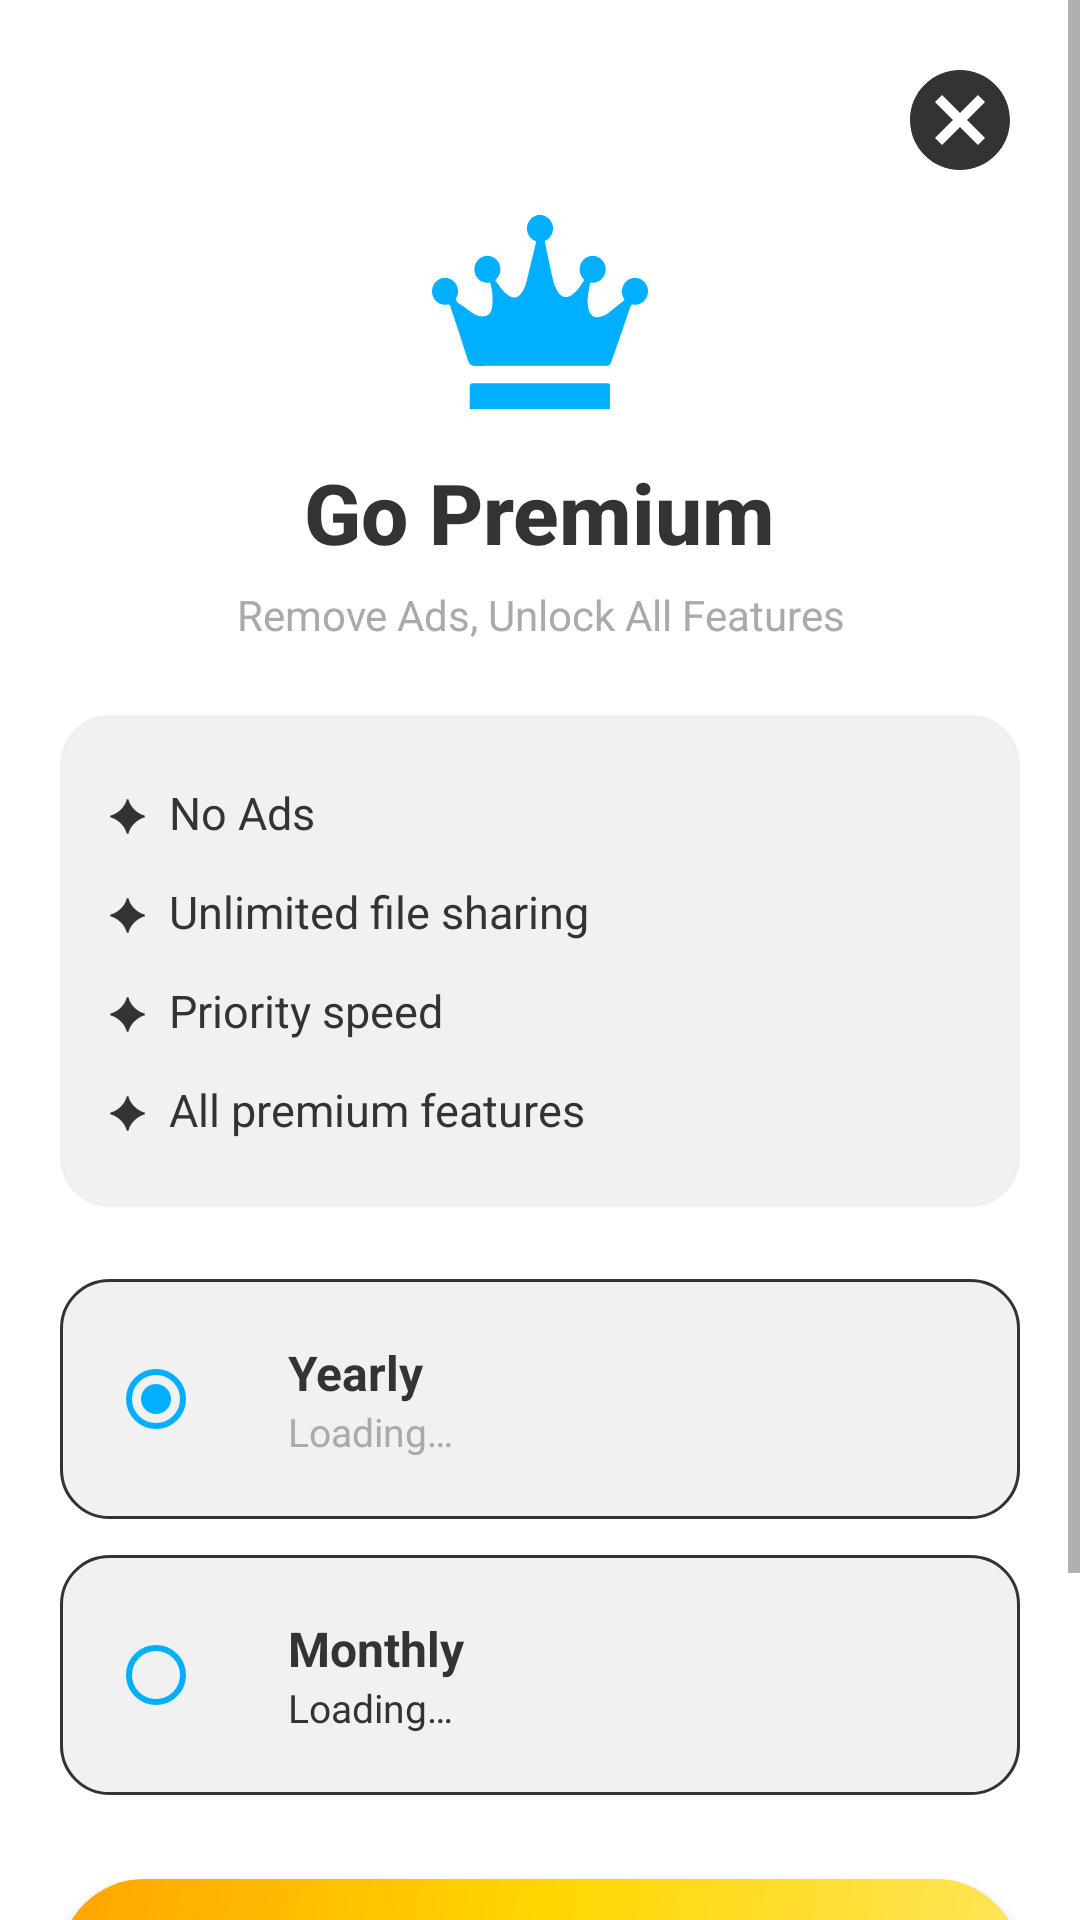

Write the Android layout XML for this screen, with the resource values it uses.
<!-- AndroidManifest.xml: application theme Theme.SmartSwitch -->
<!-- res/layout/activity_subscription.xml -->
<?xml version="1.0" encoding="utf-8"?>
<ScrollView xmlns:android="http://schemas.android.com/apk/res/android"
    xmlns:app="http://schemas.android.com/apk/res-auto"
    android:layout_width="match_parent"
    android:layout_height="match_parent"
    android:background="@color/white"
    android:fillViewport="true">

    <LinearLayout
        android:layout_width="match_parent"
        android:layout_height="wrap_content"
        android:orientation="vertical"
        android:padding="20dp">

        
        <ImageView
            android:id="@+id/btnClose"
            android:layout_width="40dp"
            android:layout_height="40dp"
            android:layout_gravity="end"
            app:tint="@color/black"
            android:src="@drawable/ic_cross"
          />

        
        <ImageView
            android:layout_width="72dp"
            android:layout_height="72dp"
            android:layout_gravity="center"
            android:layout_marginTop="8dp"
            android:src="@drawable/premium_svg"
            app:tint="@color/app_color" />

        
        <TextView
            android:layout_width="wrap_content"
            android:layout_height="wrap_content"
            android:layout_gravity="center"
            android:layout_marginTop="12dp"
            android:text="Go Premium"
            android:textColor="@color/black"
            android:textSize="28sp"
            android:textStyle="bold"
            android:fontFamily="sans-serif-medium" />

        
        <TextView
            android:layout_width="wrap_content"
            android:layout_height="wrap_content"
            android:layout_gravity="center"
            android:layout_marginTop="6dp"
            android:text="Remove Ads, Unlock All Features"            android:textColor="#AAAAAA"
            android:textSize="14sp"
            android:gravity="center" />

        
        <LinearLayout
            android:layout_width="match_parent"
            android:layout_height="wrap_content"
            android:orientation="vertical"
            android:layout_marginTop="24dp"
            android:background="@drawable/bg_rounded_dark_card"
            android:padding="16dp">

            

            <TextView
                android:layout_width="wrap_content"
                android:layout_height="wrap_content"
                android:text="✦  No Ads"
                android:textColor="@color/black"
                android:textSize="15sp"
                android:paddingVertical="6dp" />

            <TextView
                android:layout_width="wrap_content"
                android:layout_height="wrap_content"
                android:text="✦  Unlimited file sharing"
                android:textColor="@color/black"
                android:textSize="15sp"
                android:paddingVertical="6dp" />

            <TextView
                android:layout_width="wrap_content"
                android:layout_height="wrap_content"
                android:text="✦  Priority speed"
                android:textColor="@color/black"
                android:textSize="15sp"
                android:paddingVertical="6dp" />

            <TextView
                android:layout_width="wrap_content"
                android:layout_height="wrap_content"
                android:text="✦  All premium features"
                android:textColor="@color/black"
                android:textSize="15sp"
                android:paddingVertical="6dp" />

        </LinearLayout>

        
        <LinearLayout
            android:id="@+id/layoutYearly"
            android:layout_width="match_parent"
            android:layout_height="wrap_content"
            android:orientation="horizontal"
            android:layout_marginTop="24dp"
            android:background="@drawable/bg_plan_card_selector"
            android:padding="16dp"
            android:gravity="center_vertical"
            android:clickable="true"
            android:focusable="true">

            <RadioButton
                android:id="@+id/radioYearly"
                android:layout_width="wrap_content"
                android:layout_height="wrap_content"
                android:checked="true"
                android:buttonTint="@color/app_color"
                android:clickable="false" />

            <LinearLayout
                android:layout_width="0dp"
                android:layout_height="wrap_content"
                android:layout_weight="1"
                android:orientation="vertical"
                android:layout_marginStart="12dp">

                <TextView
                    android:layout_width="wrap_content"
                    android:layout_height="wrap_content"
                    android:text="Yearly"
                    android:textColor="@color/black"
                    android:textSize="16sp"
                    android:textStyle="bold" />

                <TextView
                    android:id="@+id/tvYearlyPrice"
                    android:layout_width="wrap_content"
                    android:layout_height="wrap_content"
                    android:text="Loading…"
                    android:textColor="#AAAAAA"
                    android:textSize="13sp" />

            </LinearLayout>

            
            <TextView
                android:id="@+id/tvYearlySaving"
                android:layout_width="wrap_content"
                android:layout_height="wrap_content"
                android:background="@drawable/bg_badge_gold"
                android:paddingHorizontal="10dp"
                android:paddingVertical="4dp"
                android:text="Save 40%"
                android:textColor="#0D0D0D"
                android:textSize="12sp"
                android:textStyle="bold"
                android:visibility="gone" />

        </LinearLayout>

        
        <LinearLayout
            android:id="@+id/layoutMonthly"
            android:layout_width="match_parent"
            android:layout_height="wrap_content"
            android:orientation="horizontal"
            android:layout_marginTop="12dp"
            android:background="@drawable/bg_plan_card_selector"
            android:padding="16dp"
            android:gravity="center_vertical"
            android:clickable="true"
            android:focusable="true">

            <RadioButton
                android:id="@+id/radioMonthly"
                android:layout_width="wrap_content"
                android:layout_height="wrap_content"
                android:checked="false"
                android:buttonTint="@color/app_color"
                android:clickable="false" />

            <LinearLayout
                android:layout_width="0dp"
                android:layout_height="wrap_content"
                android:layout_weight="1"
                android:orientation="vertical"
                android:layout_marginStart="12dp">

                <TextView
                    android:layout_width="wrap_content"
                    android:layout_height="wrap_content"
                    android:text="Monthly"
                    android:textColor="@color/black"
                    android:textSize="16sp"
                    android:textStyle="bold" />

                <TextView
                    android:id="@+id/tvMonthlyPrice"
                    android:layout_width="wrap_content"
                    android:layout_height="wrap_content"
                    android:text="Loading…"
                    android:textColor="@color/black"
                    android:textSize="13sp" />

            </LinearLayout>

        </LinearLayout>

        
        <ProgressBar
            android:id="@+id/progressBar"
            android:layout_width="wrap_content"
            android:layout_height="wrap_content"
            android:layout_gravity="center"
            android:layout_marginTop="8dp"
            android:visibility="gone" />

        
        <Button
            android:id="@+id/btnSubscribe"
            android:layout_width="match_parent"
            android:layout_height="56dp"
            android:layout_marginTop="28dp"
            android:background="@drawable/bg_btn_gold"
            android:text="Subscribe"
            android:textColor="@color/white"
            android:textSize="16sp"
            android:textStyle="bold" />

        
        <LinearLayout
            android:layout_width="match_parent"
            android:layout_height="wrap_content"
            android:orientation="horizontal"
            android:gravity="center"
            android:layout_marginTop="16dp">

            <TextView
                android:layout_width="wrap_content"
                android:layout_height="wrap_content"
                android:text="Restore Purchase"
                android:textColor="#777777"
                android:textSize="12sp" />

            <TextView
                android:layout_width="wrap_content"
                android:layout_height="wrap_content"
                android:text="  •  "
                android:textColor="#555555"
                android:textSize="12sp" />

            <TextView
                android:layout_width="wrap_content"
                android:layout_height="wrap_content"
                android:text="Terms of Use"
                android:textColor="#777777"
                android:textSize="12sp" />

            <TextView
                android:layout_width="wrap_content"
                android:layout_height="wrap_content"
                android:text="  •  "
                android:textColor="#555555"
                android:textSize="12sp" />

            <TextView
                android:layout_width="wrap_content"
                android:layout_height="wrap_content"
                android:text="Privacy Policy"
                android:textColor="#777777"
                android:textSize="12sp" />

        </LinearLayout>

        <TextView
            android:layout_width="match_parent"
            android:layout_height="wrap_content"
            android:layout_marginTop="12dp"
            android:layout_marginBottom="20dp"
            android:text="Subscription auto-renews. Cancel anytime."            android:textColor="#555555"
            android:textSize="11sp"
            android:gravity="center" />

    </LinearLayout>
</ScrollView>
<!-- resources referenced by this layout -->
<resources>
  <color name="app_color">#00B0FF</color>
  <color name="black">#333333</color>
  <color name="white">#FFFFFFFF</color>
  <!-- drawable bg_badge_gold (drawable) -->
  <?xml version="1.0" encoding="utf-8"?>
  <shape xmlns:android="http://schemas.android.com/apk/res/android"
      android:shape="rectangle">
  
      <corners android:radius="20dp" />
  
      <gradient
          android:angle="135"
          android:startColor="#FFE55C"
          android:endColor="#FFA500"
          android:type="linear" />
  
  </shape>
  <!-- drawable bg_btn_gold (drawable) -->
  <?xml version="1.0" encoding="utf-8"?>
  <ripple xmlns:android="http://schemas.android.com/apk/res/android"
      android:color="#CC9900">
  
      <item android:id="@android:id/mask">
          <shape android:shape="rectangle">
              <corners android:radius="28dp" />
              <solid android:color="#FFD700" />
          </shape>
      </item>
  
      <item>
          <shape android:shape="rectangle">
              <corners android:radius="28dp" />
              <gradient
                  android:angle="135"
                  android:startColor="#FFE55C"
                  android:centerColor="#FFD700"
                  android:endColor="#FFA500"
                  android:type="linear" />
          </shape>
      </item>
  
  </ripple>
  <!-- drawable bg_plan_card_selector (drawable) -->
  <?xml version="1.0" encoding="utf-8"?>
  <selector xmlns:android="http://schemas.android.com/apk/res/android">
  
      
      <item android:state_selected="true">
          <shape android:shape="rectangle">
              <corners android:radius="16dp" />
              <solid android:color="@color/grey" />
              <stroke
                  android:width="2dp"
                  android:color="@color/app_color" />
          </shape>
      </item>
  
      
      <item>
          <shape android:shape="rectangle">
              <corners android:radius="16dp" />
              <solid android:color="@color/grey" />
              <stroke
                  android:width="1dp"
                  android:color="#333333" />
          </shape>
      </item>
  
  </selector>
  <!-- drawable bg_rounded_dark_card (drawable) -->
  <?xml version="1.0" encoding="utf-8"?>
  <shape xmlns:android="http://schemas.android.com/apk/res/android"
      android:shape="rectangle">
  
      <corners android:radius="16dp" />
      <solid android:color="@color/grey" />
      <stroke
          android:width="1dp"
          android:color="@color/grey" />
  
  </shape>
  <!-- drawable ic_cross (drawable) -->
  <vector xmlns:android="http://schemas.android.com/apk/res/android" android:height="24dp" android:tint="@color/app_color" android:viewportHeight="24" android:viewportWidth="24" android:width="24dp">
        
      <path android:fillColor="@color/app_color" android:pathData="M12,2C6.47,2 2,6.47 2,12s4.47,10 10,10 10,-4.47 10,-10S17.53,2 12,2zM17,15.59L15.59,17 12,13.41 8.41,17 7,15.59 10.59,12 7,8.41 8.41,7 12,10.59 15.59,7 17,8.41 13.41,12 17,15.59z"/>
      
  </vector>
  <!-- drawable premium_svg: vector/xml drawable (drawable, 2812 chars, omitted) -->
  <style name="Theme.SmartSwitch" parent="Theme.MaterialComponents.Light.NoActionBar">
          
          <item name="colorPrimary">@color/purple_500</item>
          <item name="colorPrimaryVariant">@color/purple_700</item>
          <item name="colorOnPrimary">@color/white</item>
          
          <item name="colorSecondary">@color/teal_200</item>
          <item name="colorSecondaryVariant">@color/teal_700</item>
          <item name="colorOnSecondary">@color/black</item>
          
          <item name="android:statusBarColor">@color/white</item>
          <item name="android:windowLightStatusBar" tools:targetApi="23">true</item>
          
          <item name="android:fitsSystemWindows">true</item>
      </style>
  <color name="grey">#D3EFEEEE</color>
  <color name="purple_500">#0085FF</color>
  <color name="purple_700">#00BFFF</color>
  <color name="teal_200">#FF03DAC5</color>
  <color name="teal_700">#FF018786</color>
</resources>
